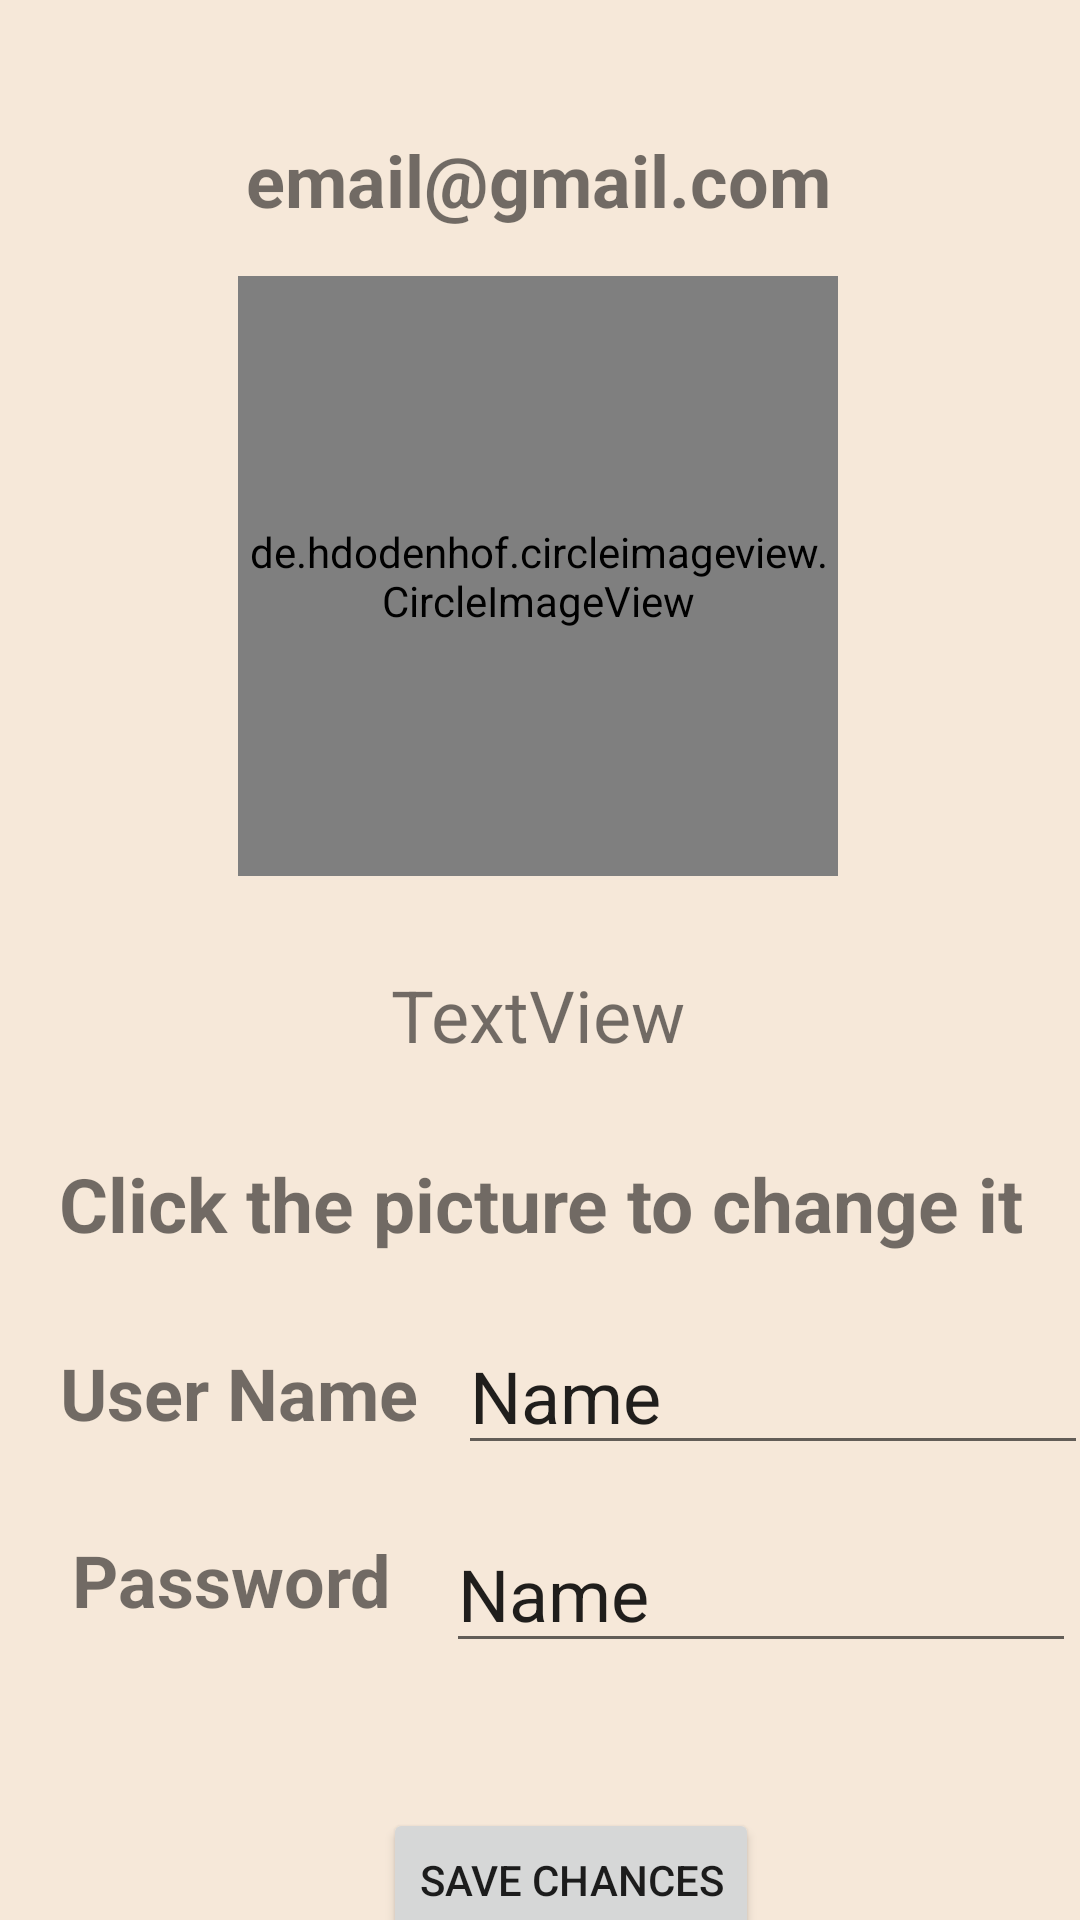

Here is an Android app screen rendered from its layout file. Give the layout XML and the strings, colors and styles it references.
<!-- AndroidManifest.xml: application theme Theme.ChessProject -->
<!-- res/layout/fragment_user_profile.xml -->
<?xml version="1.0" encoding="utf-8"?>
<androidx.constraintlayout.widget.ConstraintLayout xmlns:android="http://schemas.android.com/apk/res/android"
    xmlns:app="http://schemas.android.com/apk/res-auto"
    xmlns:tools="http://schemas.android.com/tools"
    android:layout_width="match_parent"
    android:layout_height="match_parent"
    android:background="#F6E8D9"
    tools:context=".Fragments.UserProfileScreenFragment">

    <de.hdodenhof.circleimageview.CircleImageView
        android:id="@+id/profilePicture"
        android:layout_width="200dp"
        android:layout_height="200dp"
        app:layout_constraintBottom_toBottomOf="parent"
        app:layout_constraintEnd_toEndOf="parent"
        app:layout_constraintHorizontal_bias="0.496"
        app:layout_constraintStart_toStartOf="parent"
        app:layout_constraintTop_toTopOf="parent"
        app:layout_constraintVertical_bias="0.209"
        tools:src="@drawable/default_profile_picture" />

    <TextView
        android:id="@+id/textView10"
        android:layout_width="wrap_content"
        android:layout_height="wrap_content"
        android:layout_marginTop="30dp"
        android:text="Click the picture to change it"
        android:textSize="25sp"
        android:textStyle="bold"
        app:layout_constraintEnd_toEndOf="@+id/profilePicture"
        app:layout_constraintHorizontal_bias="0.492"
        app:layout_constraintStart_toStartOf="@+id/profilePicture"
        app:layout_constraintTop_toBottomOf="@+id/ChessScore" />

    <TextView
        android:id="@+id/textView4"
        android:layout_width="wrap_content"
        android:layout_height="wrap_content"
        android:layout_marginStart="20dp"
        android:layout_marginTop="30dp"
        android:text="User Name"
        android:textSize="24sp"
        android:textStyle="bold"
        app:layout_constraintStart_toStartOf="parent"
        app:layout_constraintTop_toBottomOf="@+id/textView10" />

    <EditText
        android:id="@+id/etUserName"
        android:layout_width="210dp"
        android:layout_height="48dp"
        android:layout_marginStart="16dp"
        android:ems="10"
        android:hint="UserName"
        android:inputType="textPersonName"
        android:text="Name"
        android:textSize="24sp"
        app:layout_constraintBottom_toBottomOf="@+id/textView4"
        app:layout_constraintEnd_toEndOf="parent"
        app:layout_constraintStart_toEndOf="@+id/textView4"
        app:layout_constraintTop_toTopOf="@+id/textView4" />

    <TextView
        android:id="@+id/textView6"
        android:layout_width="wrap_content"
        android:layout_height="wrap_content"
        android:layout_marginStart="24dp"
        android:layout_marginTop="30dp"
        android:text="Password"
        android:textSize="24sp"
        android:textStyle="bold"
        app:layout_constraintStart_toStartOf="parent"
        app:layout_constraintTop_toBottomOf="@+id/textView4" />

    <EditText
        android:id="@+id/etPassword"
        android:layout_width="210dp"
        android:layout_height="44dp"
        android:layout_marginStart="16dp"
        android:ems="10"
        android:inputType="textPersonName"
        android:text="Name"
        android:textSize="24sp"
        app:layout_constraintBottom_toBottomOf="@+id/textView6"
        app:layout_constraintEnd_toEndOf="parent"
        app:layout_constraintHorizontal_bias="0.6"
        app:layout_constraintStart_toEndOf="@+id/textView6"
        app:layout_constraintTop_toTopOf="@+id/textView6"
        app:layout_constraintVertical_bias="0.0" />

    <Button
        android:id="@+id/saveChanges"
        android:layout_width="wrap_content"
        android:layout_height="wrap_content"
        android:layout_marginTop="60dp"
        android:text="Save Chances"
        app:cornerRadius="30dp"
        app:layout_constraintEnd_toEndOf="@+id/etPassword"
        app:layout_constraintHorizontal_bias="0.495"
        app:layout_constraintStart_toStartOf="@+id/textView6"
        app:layout_constraintTop_toBottomOf="@+id/textView6" />

    <TextView
        android:id="@+id/EmailTextView"
        android:layout_width="wrap_content"
        android:layout_height="wrap_content"
        android:layout_marginBottom="16dp"
        android:text="email@gmail.com"
        android:textSize="24sp"
        android:textStyle="bold"
        app:layout_constraintBottom_toTopOf="@+id/profilePicture"
        app:layout_constraintEnd_toEndOf="parent"
        app:layout_constraintHorizontal_bias="0.497"
        app:layout_constraintStart_toStartOf="parent" />

    <TextView
        android:id="@+id/ChessScore"
        android:layout_width="wrap_content"
        android:layout_height="wrap_content"
        android:layout_marginTop="30dp"
        android:text="TextView"
        android:textSize="24sp"
        app:layout_constraintEnd_toEndOf="@+id/profilePicture"
        app:layout_constraintStart_toStartOf="@+id/profilePicture"
        app:layout_constraintTop_toBottomOf="@+id/profilePicture" />

</androidx.constraintlayout.widget.ConstraintLayout>
<!-- resources referenced by this layout -->
<resources>
  <style name="Theme.ChessProject" parent="Theme.MaterialComponents.DayNight.NoActionBar">
          
          <item name="colorPrimary">@color/purple_500</item>
          <item name="colorPrimaryVariant">#A68383</item>
          <item name="colorOnPrimary">@color/white</item>
          
          <item name="colorSecondary">@color/teal_200</item>
          <item name="colorSecondaryVariant">@color/teal_700</item>
          <item name="colorOnSecondary">@color/black</item>
          
          <item name="android:statusBarColor">#A68383</item>
          
      </style>
  <color name="purple_500">#BDAAAA</color>
  <color name="white">#FFFFFFFF</color>
  <color name="teal_200">#FF03DAC5</color>
  <color name="teal_700">#FF018786</color>
  <color name="black">#FF000000</color>
</resources>
